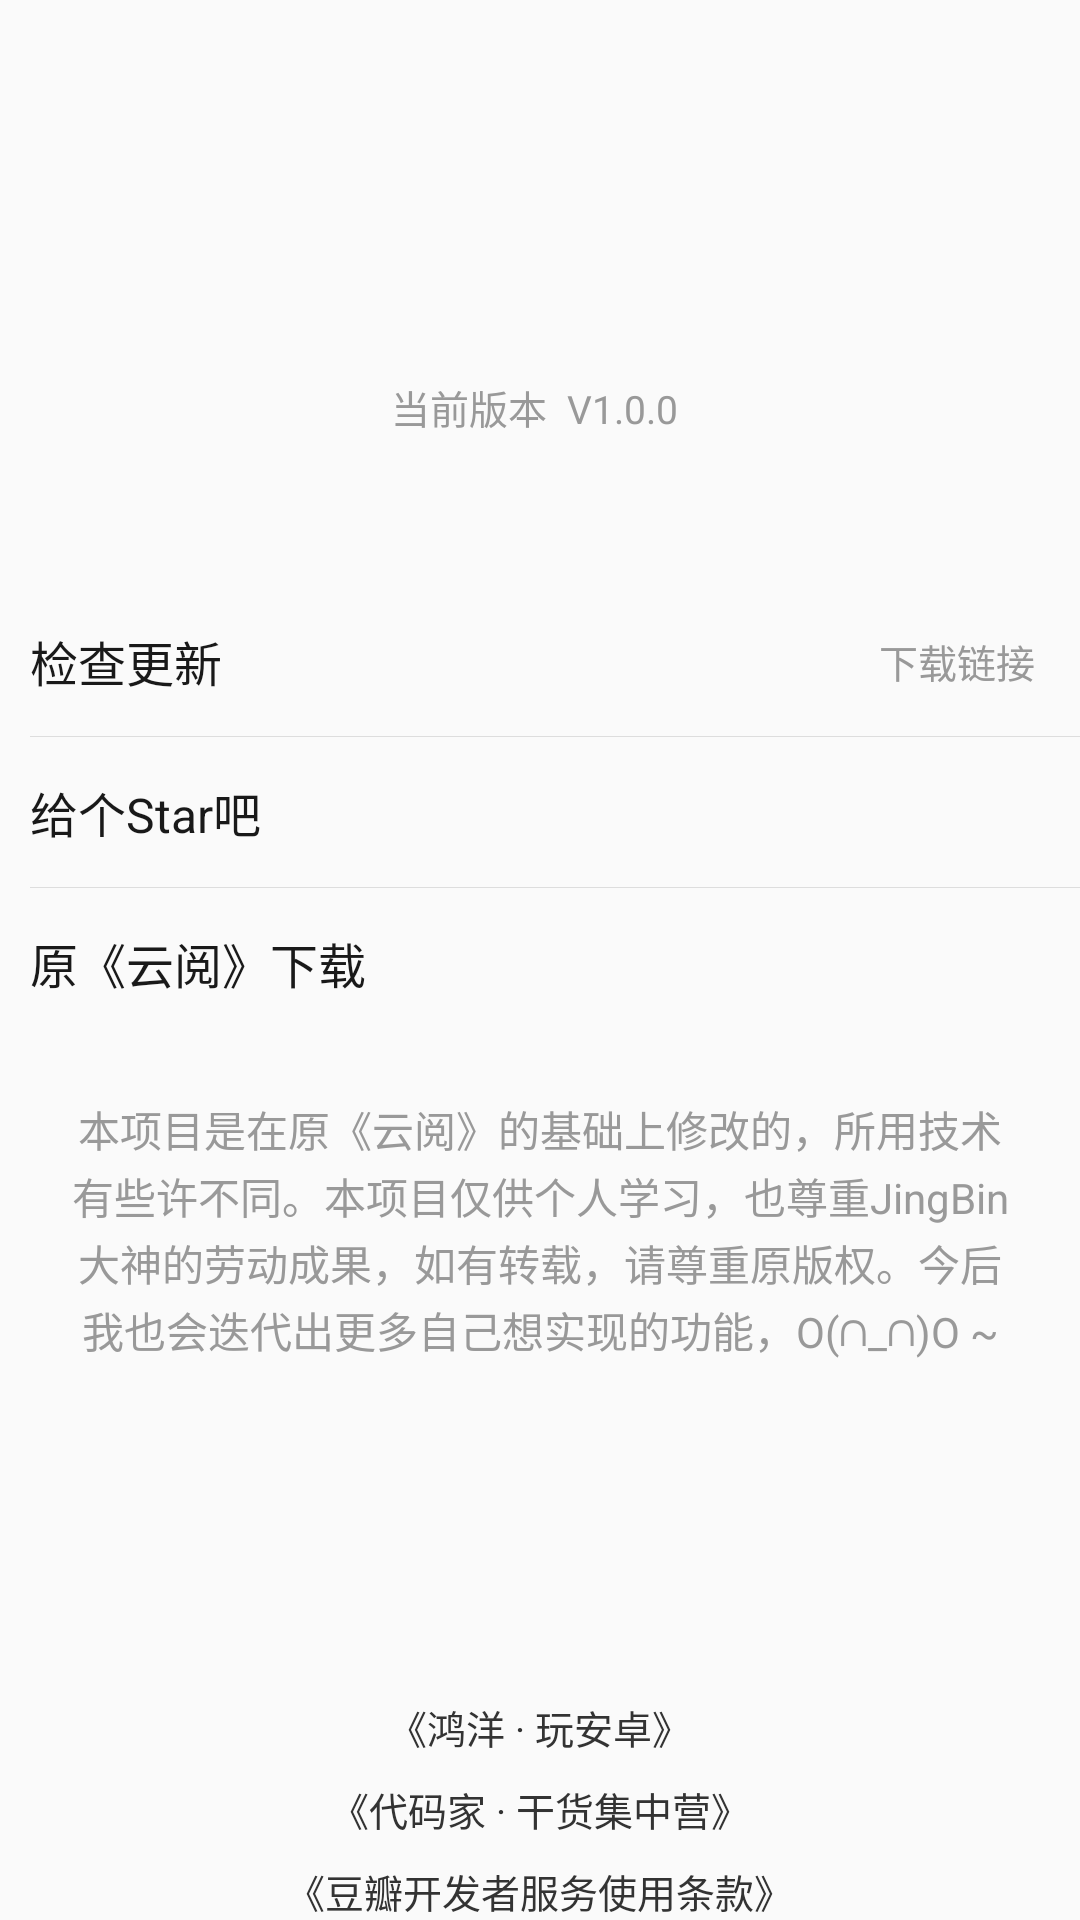

This screen was rendered from an Android layout file. Write that file and the resources it references.
<!-- AndroidManifest.xml: application theme AppTheme -->
<!-- res/layout/activity_about.xml -->
<?xml version="1.0" encoding="utf-8"?>
<LinearLayout xmlns:android="http://schemas.android.com/apk/res/android"
    xmlns:app="http://schemas.android.com/apk/res-auto"
    xmlns:tools="http://schemas.android.com/tools"
    android:layout_width="match_parent"
    android:layout_height="match_parent"
    android:orientation="vertical"
    tools:context=".ui.navi_menu.AboutActivity">

    <ImageView
        android:id="@+id/iv_icon"
        android:layout_width="66dp"
        android:layout_height="66dp"
        android:layout_gravity="center_horizontal"
        android:layout_marginTop="50dp"
        android:scaleType="centerCrop" />

    <TextView
        android:id="@+id/tv_version_name"
        android:layout_width="wrap_content"
        android:layout_height="wrap_content"
        android:layout_gravity="center_horizontal"
        android:layout_marginTop="10dp"
        android:text="当前版本  V1.0.0 "
        android:textColor="@color/colorSubtitle"
        android:textSize="13sp" />

    <LinearLayout
        android:layout_width="match_parent"
        android:layout_height="wrap_content"
        android:layout_marginTop="50dp"
        android:orientation="vertical">

        <RelativeLayout
            android:layout_width="match_parent"
            android:layout_height="50dp">

            <TextView
                android:id="@+id/tv_new_version"
                style="@style/menuItem"
                android:clickable="true"
                android:onClick="checkUpdate"
                android:text="检查更新" />

            <TextView
                android:id="@+id/tv_download_url"
                android:layout_width="wrap_content"
                android:layout_height="wrap_content"
                android:layout_alignParentRight="true"
                android:layout_centerVertical="true"
                android:layout_marginRight="15dp"
                android:text="下载链接"
                android:textColor="@color/colorSubtitle"
                android:textSize="13sp"
                android:visibility="visible" />
        </RelativeLayout>

        <View
            style="@style/horizontalLine"
            android:layout_marginLeft="10dp" />

        <TextView
            android:id="@+id/tv_about_star"
            style="@style/menuItem"
            android:clickable="true"
            android:text="给个Star吧" />

        <View
            style="@style/horizontalLine"
            android:layout_marginLeft="10dp" />

        <TextView
            android:id="@+id/tv_good_cloud"
            style="@style/menuItem"
            android:clickable="true"
            android:text="原《云阅》下载" />

    </LinearLayout>

    <TextView
        android:layout_width="match_parent"
        android:layout_height="wrap_content"
        android:layout_marginTop="20dp"
        android:gravity="center_horizontal"
        android:lineSpacingExtra="2dp"
        android:paddingLeft="20dp"
        android:paddingRight="20dp"
        android:text="本项目是在原《云阅》的基础上修改的，所用技术有些许不同。本项目仅供个人学习，也尊重JingBin大神的劳动成果，如有转载，请尊重原版权。今后我也会迭代出更多自己想实现的功能，O(∩_∩)O ~"
        android:textColor="@color/colorSubtitle"
        android:textSize="14sp" />

    <Space
        android:layout_width="match_parent"
        android:layout_height="0dp"
        android:layout_weight="1" />

    <LinearLayout
        android:layout_width="wrap_content"
        android:layout_height="wrap_content"
        android:layout_gravity="center_horizontal"
        android:orientation="horizontal">

        <TextView
            android:layout_width="wrap_content"
            android:layout_height="wrap_content"
            android:text="《"
            android:textColor="@color/colorContent"
            android:textSize="13sp" />

        <TextView
            android:id="@+id/tv_wanandroid"
            android:layout_width="wrap_content"
            android:layout_height="wrap_content"
            android:text="鸿洋 · 玩安卓"
            android:textColor="@color/colorContent"
            android:textSize="13sp" />

        <TextView
            android:layout_width="wrap_content"
            android:layout_height="wrap_content"
            android:text="》"
            android:textColor="@color/colorContent"
            android:textSize="13sp" />
    </LinearLayout>

    <LinearLayout
        android:layout_width="wrap_content"
        android:layout_height="wrap_content"
        android:layout_gravity="center_horizontal"
        android:layout_marginTop="8dp"
        android:orientation="horizontal">

        <TextView
            android:layout_width="wrap_content"
            android:layout_height="wrap_content"
            android:text="《"
            android:textColor="@color/colorContent"
            android:textSize="13sp" />

        <TextView
            android:id="@+id/tv_gankio"
            android:layout_width="wrap_content"
            android:layout_height="wrap_content"
            android:text="代码家 · 干货集中营"
            android:textColor="@color/colorContent"
            android:textSize="13sp" />

        <TextView
            android:layout_width="wrap_content"
            android:layout_height="wrap_content"
            android:text="》"
            android:textColor="@color/colorContent"
            android:textSize="13sp" />
    </LinearLayout>

    <LinearLayout
        android:layout_width="wrap_content"
        android:layout_height="wrap_content"
        android:layout_gravity="center_horizontal"
        android:layout_marginTop="8dp"
        android:orientation="horizontal">

        <TextView
            android:layout_width="wrap_content"
            android:layout_height="wrap_content"
            android:text="《"
            android:textColor="@color/colorContent"
            android:textSize="13sp" />

        <TextView
            android:id="@+id/tv_douban"
            android:layout_width="wrap_content"
            android:layout_height="wrap_content"
            android:text="豆瓣开发者服务使用条款"
            android:textColor="@color/colorContent"
            android:textSize="13sp" />

        <TextView
            android:layout_width="wrap_content"
            android:layout_height="wrap_content"
            android:text="》"
            android:textColor="@color/colorContent"
            android:textSize="13sp" />
    </LinearLayout>

</LinearLayout>
<!-- resources referenced by this layout -->
<resources>
  <color name="colorContent">#ff333333</color>
  <color name="colorSubtitle">#999</color>
  <style name="horizontalLine">
          <item name="android:background">@color/colorLineItem</item>
          <item name="android:layout_height">1px</item>
          <item name="android:layout_width">match_parent</item>
      </style>
  <style name="menuItem">
          <item name="android:background">@drawable/ripple_item_white_bg</item>
          <item name="android:layout_height">50dp</item>
          <item name="android:layout_width">match_parent</item>
          <item name="android:gravity">center_vertical</item>
          <item name="android:paddingLeft">10dp</item>
          <item name="android:paddingRight">12dp</item>
          <item name="android:textColor">@color/text_common</item>
          <item name="android:textSize">16sp</item>
      </style>
  <style name="AppTheme" parent="MyThemeRed" />
  <color name="colorLineItem">#FFDDDDDD</color>
  <color name="text_common">#191919</color>
  <style name="MyThemeRed" parent="Theme.AppCompat.Light.NoActionBar">
          
          <item name="colorPrimary">@color/colorTheme</item>
          <item name="colorPrimaryDark">@color/colorTheme</item>
          <item name="colorAccent">@color/colorTheme</item>
          <item name="android:windowAnimationStyle">@style/default_animation</item>
  
          
          
          
          
      </style>
  <color name="colorTheme">#008577</color>
  <style name="default_animation" mce_bogus="1" parent="@android:style/Animation.Activity">
          <item name="android:activityOpenEnterAnimation">@anim/activity_up_in</item>
          <item name="android:activityOpenExitAnimation">@anim/activity_up_out</item>
          <item name="android:activityCloseEnterAnimation">@anim/activity_down_in</item>
          <item name="android:activityCloseExitAnimation">@anim/activity_down_out</item>
      </style>
</resources>
